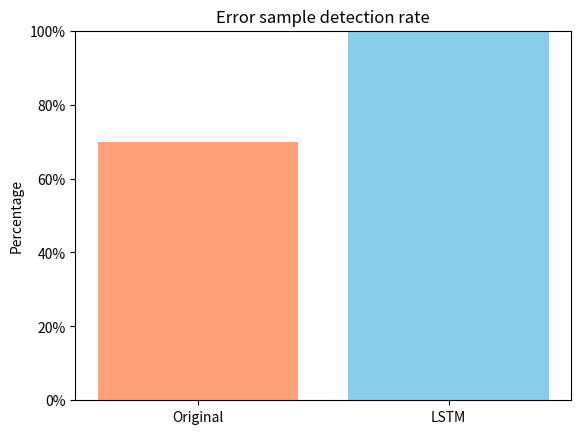

This chart was generated by the following Python code:
import matplotlib.pyplot as plt
from matplotlib.ticker import PercentFormatter

# 计算错误率和错误率与测试准确率的乘积
error_rate = 1 - 0.7
error_rate_times_test_acc = error_rate * (0.9185 / 100)

# 柱状图数据
categories = ['Original', 'LSTM']
# 将错误率和错误率与测试准确率的乘积转换为百分比
values = [0.7 * 100, (1 - error_rate_times_test_acc) * 100]

# 绘制柱状图
plt.bar(categories, values, color=['#FFA07A', '#87CEEB'])
plt.ylabel('Percentage')  # 纵坐标标签改为百分比
plt.title('Error sample detection rate')
plt.gca().yaxis.set_major_formatter(PercentFormatter())  # 设置纵坐标格式为百分比
plt.ylim(0, 100)
plt.show()
